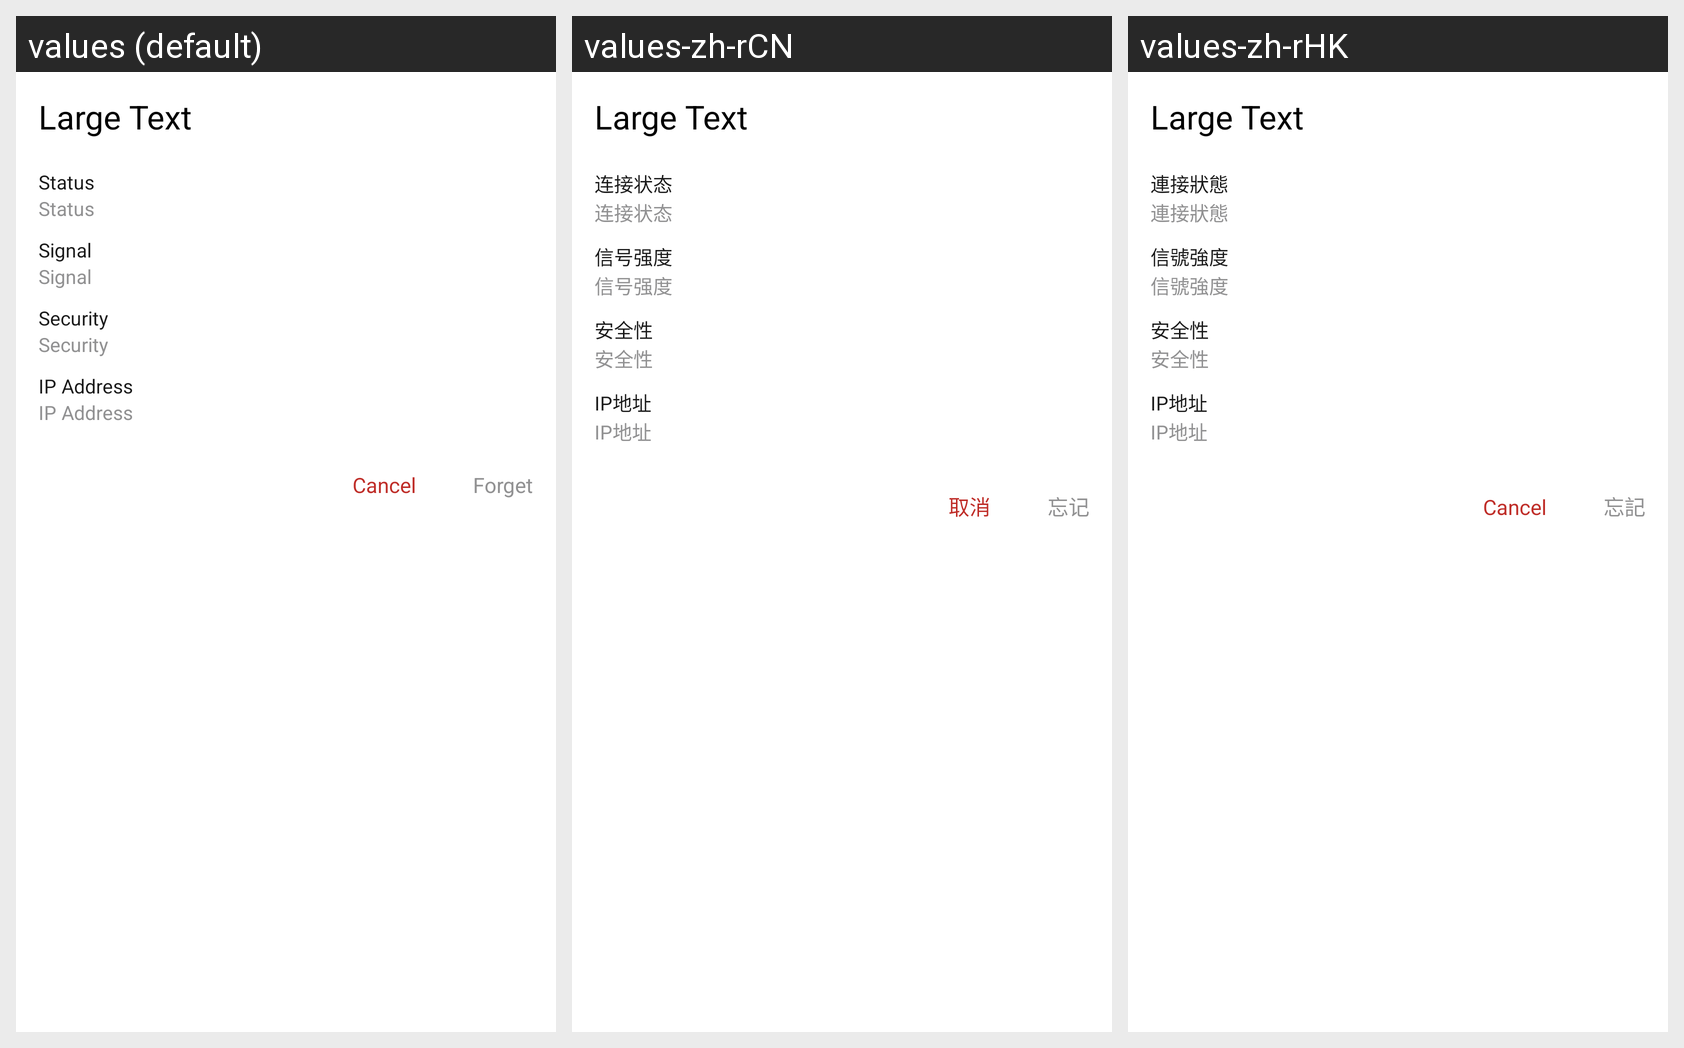

Strings drawn on this Android screen and how each of the app's shown locales translates them:
Android screen res/layout/view_wifi_status.xml rendered under 3 locales, left to right: values (default), values-zh-rCN, values-zh-rHK. Device: Nexus 5 (rendered at 1080×1920; each locale shown at half size, 540×960, under a caption strip naming it); theme Theme.Setup.
Strings drawn on this screen, with the default value and each locale's value (text and hints the layout hard-codes, and strings that could not be matched under every locale, appear in the picture but are not listed):

text_large
  values: Large Text
  values-zh-rCN: Large Text  [not translated; the default value is used]
  values-zh-rHK: Large Text  [not translated; the default value is used]

conn_status
  values: Status
  values-zh-rCN: 连接状态
  values-zh-rHK: 連接狀態

signal_strength
  values: Signal
  values-zh-rCN: 信号强度
  values-zh-rHK: 信號強度

security_level
  values: Security
  values-zh-rCN: 安全性
  values-zh-rHK: 安全性

ip_address
  values: IP Address
  values-zh-rCN: IP地址
  values-zh-rHK: IP地址

cancel
  values: Cancel
  values-zh-rCN: 取消
  values-zh-rHK: Cancel  [not translated; the default value is used]

disconnect
  values: Forget
  values-zh-rCN: 忘记
  values-zh-rHK: 忘記
